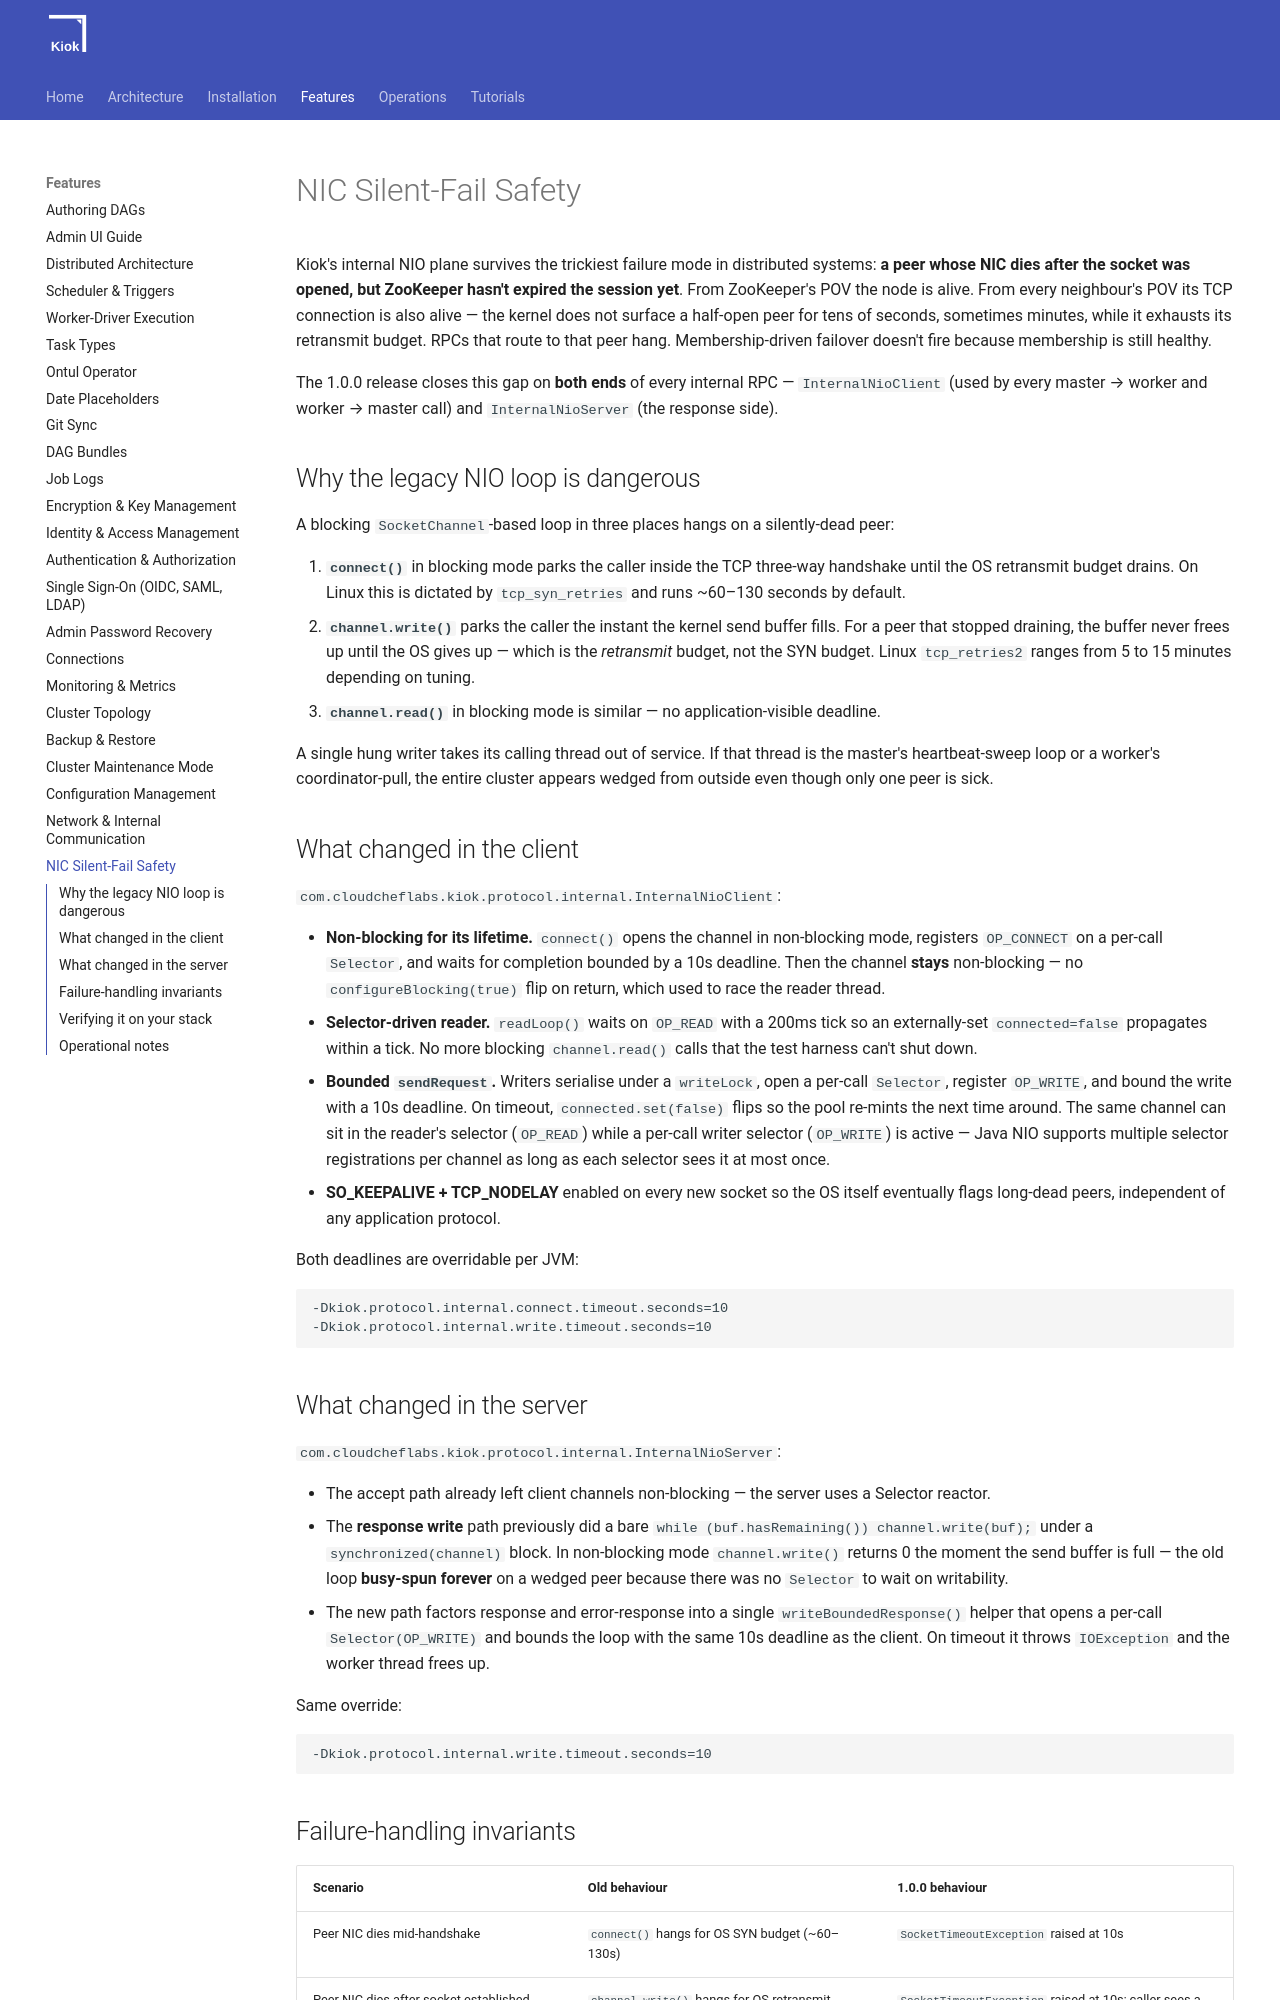

repository: cloudcheflabs/kiok-docs · page: 1.0.0/features/nic-fail-safety/index.html · generator: mkdocs

# NIC Silent-Fail Safety

Kiok's internal NIO plane survives the trickiest failure mode in distributed systems: **a peer whose NIC dies after the socket was opened, but ZooKeeper hasn't expired the session yet**. From ZooKeeper's POV the node is alive. From every neighbour's POV its TCP connection is also alive — the kernel does not surface a half-open peer for tens of seconds, sometimes minutes, while it exhausts its retransmit budget. RPCs that route to that peer hang. Membership-driven failover doesn't fire because membership is still healthy.

The 1.0.0 release closes this gap on **both ends** of every internal RPC — `InternalNioClient` (used by every master → worker and worker → master call) and `InternalNioServer` (the response side).

## Why the legacy NIO loop is dangerous

A blocking `SocketChannel`-based loop in three places hangs on a silently-dead peer:

1. **`connect()`** in blocking mode parks the caller inside the TCP three-way handshake until the OS retransmit budget drains. On Linux this is dictated by `tcp_syn_retries` and runs ~60–130 seconds by default.
2. **`channel.write()`** parks the caller the instant the kernel send buffer fills. For a peer that stopped draining, the buffer never frees up until the OS gives up — which is the *retransmit* budget, not the SYN budget. Linux `tcp_retries2` ranges from 5 to 15 minutes depending on tuning.
3. **`channel.read()`** in blocking mode is similar — no application-visible deadline.

A single hung writer takes its calling thread out of service. If that thread is the master's heartbeat-sweep loop or a worker's coordinator-pull, the entire cluster appears wedged from outside even though only one peer is sick.

## What changed in the client

`com.cloudcheflabs.kiok.protocol.internal.InternalNioClient`:

- **Non-blocking for its lifetime.** `connect()` opens the channel in non-blocking mode, registers `OP_CONNECT` on a per-call `Selector`, and waits for completion bounded by a 10s deadline. Then the channel **stays** non-blocking — no `configureBlocking(true)` flip on return, which used to race the reader thread.
- **Selector-driven reader.** `readLoop()` waits on `OP_READ` with a 200ms tick so an externally-set `connected=false` propagates within a tick. No more blocking `channel.read()` calls that the test harness can't shut down.
- **Bounded `sendRequest`.** Writers serialise under a `writeLock`, open a per-call `Selector`, register `OP_WRITE`, and bound the write with a 10s deadline. On timeout, `connected.set(false)` flips so the pool re-mints the next time around. The same channel can sit in the reader's selector (`OP_READ`) while a per-call writer selector (`OP_WRITE`) is active — Java NIO supports multiple selector registrations per channel as long as each selector sees it at most once.
- **SO_KEEPALIVE + TCP_NODELAY** enabled on every new socket so the OS itself eventually flags long-dead peers, independent of any application protocol.

Both deadlines are overridable per JVM:

```text
-Dkiok.protocol.internal.connect.timeout.seconds=10
-Dkiok.protocol.internal.write.timeout.seconds=10
```

## What changed in the server

`com.cloudcheflabs.kiok.protocol.internal.InternalNioServer`:

- The accept path already left client channels non-blocking — the server uses a Selector reactor.
- The **response write** path previously did a bare `while (buf.hasRemaining()) channel.write(buf);` under a `synchronized(channel)` block. In non-blocking mode `channel.write()` returns 0 the moment the send buffer is full — the old loop **busy-spun forever** on a wedged peer because there was no `Selector` to wait on writability.
- The new path factors response and error-response into a single `writeBoundedResponse()` helper that opens a per-call `Selector(OP_WRITE)` and bounds the loop with the same 10s deadline as the client. On timeout it throws `IOException` and the worker thread frees up.

Same override:

```text
-Dkiok.protocol.internal.write.timeout.seconds=10
```
